6-way image classification set "datasets" from GitHub (CapstoneFresheats/ML-FreshEats); label vocabulary: apel segar, apel tidak segar, jeruk segar, jeruk tidak segar, pisang segar, pisang tidak segar.

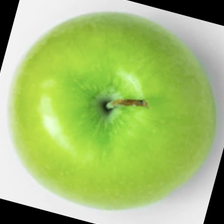
Label: apel segar

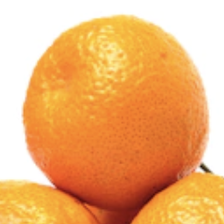
Label: jeruk segar

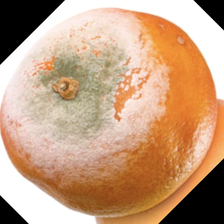
Label: jeruk tidak segar

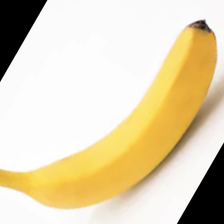
Label: pisang segar

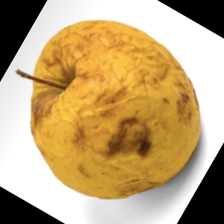
Label: apel tidak segar

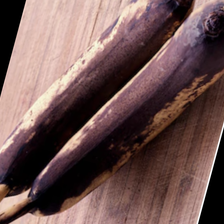
Label: pisang tidak segar
